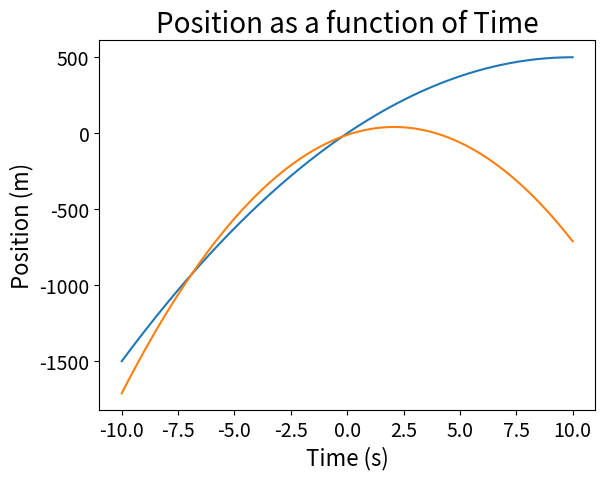

Reproduce this figure in Python.
# import matplotlib and numpy packages
import matplotlib.pyplot as plt
import numpy as np
%matplotlib inline

# First I define the function that I want to plot. 
# The function takes these arguments:
# x - the independent variable
# p - a list of all parameters.  (Python indeces start at 0)
# for this example I'm plotting a 2nd order polynomial or quadratic equation
def myf(x,p):
    return p[0] + p[1]*x + p[2]*x**2
    #return p[0]*np.sin(p[1]*x + p[2])  #another example of a sine function w/ 3 parameters

# generate a bunch of x values using np.linspace
# myx will hold the list returned by np.linspace
# the first argument is the lower bound
# the second arbument is the upper bound
# the num=1000 option tells python to divide the interval into 1000 equally spaced points.
myx=np.linspace(-10.0,10.0,num=1000)

# here is one set of parameters to plot: y=1+100x-5x^2
p=[1,100.0,-5.0]
plt.plot(myx,myf(myx,p))

# here is another set of parameters: y=-10+50x-12x^2
q=[-10,50,-12]
plt.plot(myx,myf(myx,q))


# pretty up the plot
plt.xlabel("Time (s)", fontsize=16)
plt.ylabel("Position (m)", fontsize=16)
plt.title("Position as a function of Time",fontsize=20)
plt.xticks(fontsize=14)
plt.yticks(fontsize=14)
plt.show()
#plt.savefig("myfunctionplot.png")  # save the plot

